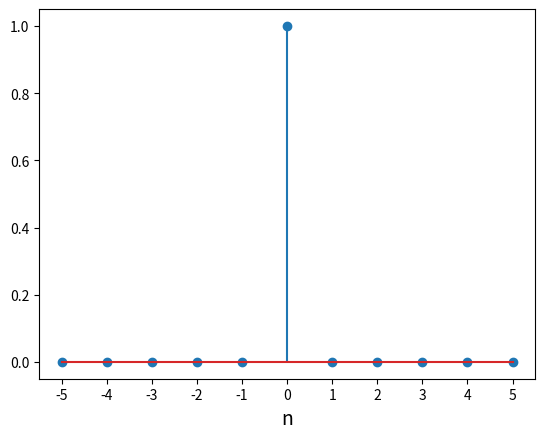
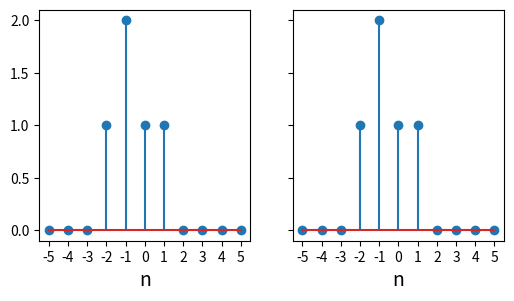
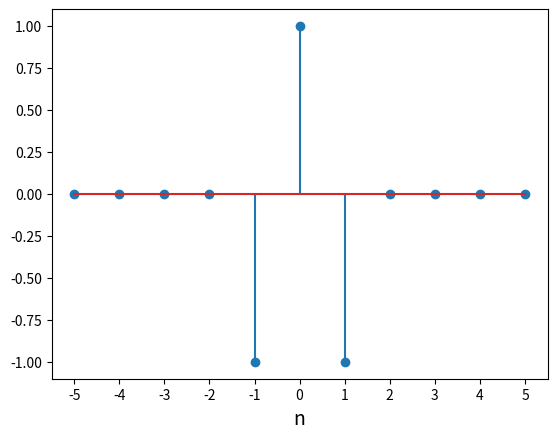
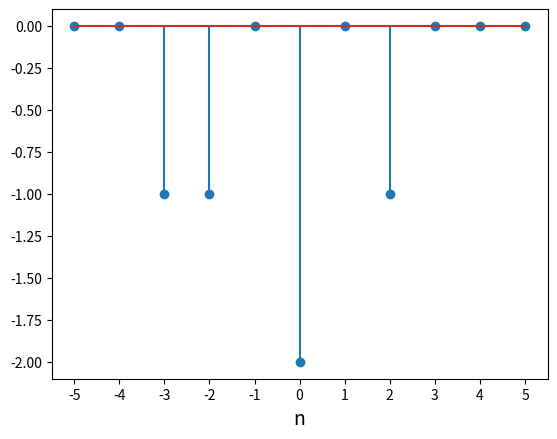
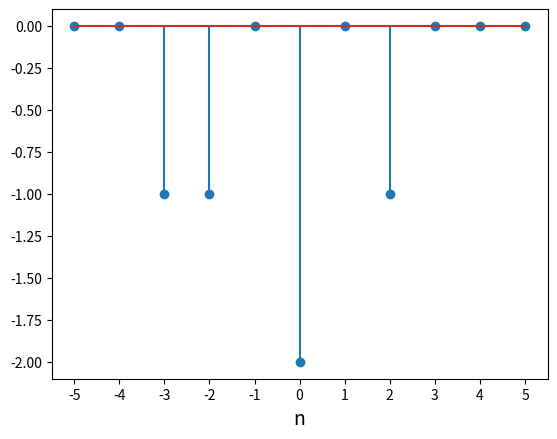
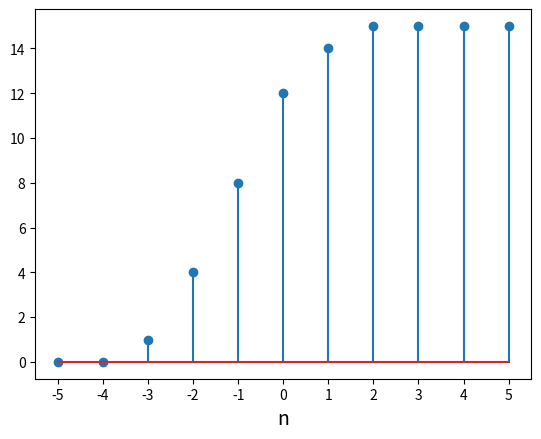
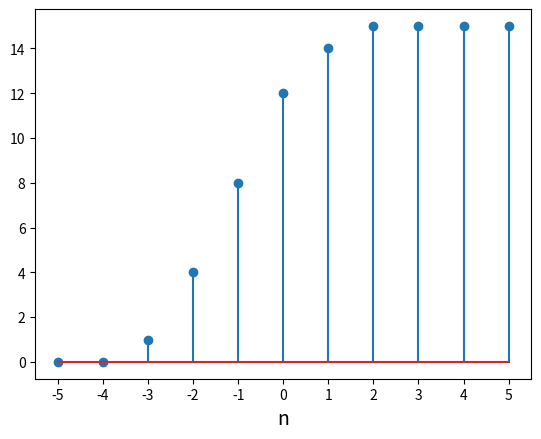

Generate these figures, in order, with matplotlib:
import numpy as np
import matplotlib.pyplot as plt

# Some helper functions

def stem_plot(n_range, signal):
    """Make a stem plot of an input signal for a given range of n."""
    fig, ax = plt.subplots(1, 1)
    ax.stem(n_range, [signal(n) for n in n_range])
    ax.set_xticks(n_range)
    ax.set_xlabel("n", fontsize=14)

def double_stem_plot(n_range, signal1, signal2):
    """Make two stem plots for different signals side by side."""
    fig, ax = plt.subplots(1, 2, figsize=(6, 3), sharex=True, sharey=True)     
    ax[0].stem(n_range, [signal1(n) for n in n_range])
    ax[1].stem(n_range, [signal2(n) for n in n_range])
    for a in ax:
        a.set_xticks(n_range)
        a.set_xlabel("n", fontsize=14)

def timeshift(n_0, signal):
    """Create and return a signal that is a timeshifted version of the
    original signal by the amount n_0."""
    def shifted_signal(n):
        return signal(n + n_0)
    return shifted_signal

N = 5
n_range = np.arange(-N, N + 1) 

def unit_impulse(n):
    return 1 if n == 0 else 0

stem_plot(n_range, unit_impulse)

def our_signal(n):
    if n in [-2, 0, 1]:
        return 1
    if n == -1:
        return 2
    return 0

def signal_from_sum(n):
    return np.sum(
        [our_signal(k) * timeshift(-k, unit_impulse)(n) for k in range(-2*N, 2*N)]
    ) 

double_stem_plot(n_range, our_signal, signal_from_sum)

def impulse_response(n):
    if n == -1 or n == 1:
        return -1
    if n == 0:
        return 1
    return 0

stem_plot(n_range, impulse_response)

def convolve(signal, impulse_response):
    def convolved_signal(n):
        return np.sum(
            [signal(k) * timeshift(-k, impulse_response)(n) for k in range(-10*N, 10*N)]
        )
    return convolved_signal

stem_plot(n_range, convolve(our_signal, impulse_response))

stem_plot(n_range, convolve(impulse_response, our_signal))

def impulse_response_1(n):
    if n in [-1, 0, 1]:
        return 1
    return 0

def impulse_response_2(n):
    if n >= 0:
        return 1
    return 0

stem_plot(n_range, convolve(convolve(our_signal, impulse_response_1), impulse_response_2))

stem_plot(n_range, convolve(convolve(impulse_response_1, impulse_response_2), our_signal))

